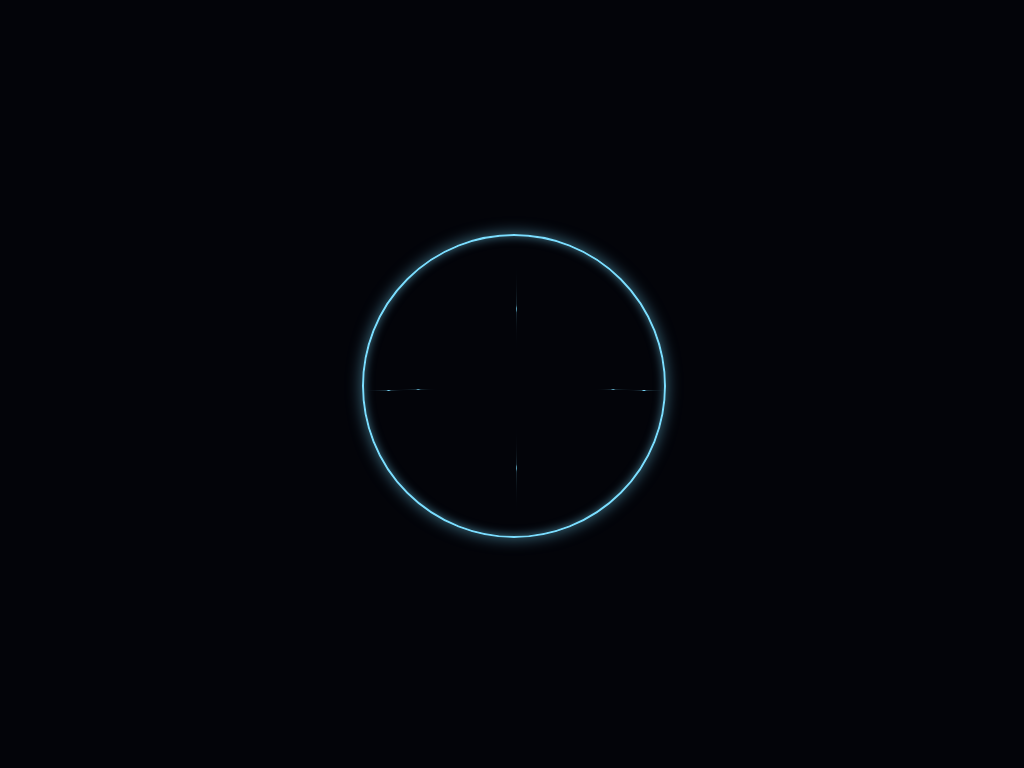

Write the HTML and CSS that draws this image.

<!DOCTYPE html>
<html lang="en">
<head>
    <meta charset="UTF-8">
    <meta name="viewport" content="width=device-width, initial-scale=1.0">
    <title>The Celestial Engine</title>
    <link rel="preconnect" href="https://fonts.googleapis.com">
    <link rel="preconnect" href="https://fonts.gstatic.com" crossorigin>
    <link href="https://fonts.googleapis.com/css2?family=Orbitron:wght@700&display=swap" rel="stylesheet">
    <style>
      

        :root {
            --bg-color: #030409;
            --ring-color: #7bdeff;
            --core-glow: #ffffff;
            --accent-color: #f7b801;
            --shadow-color: rgba(123, 222, 255, 0.5);
        }

        body {
            margin: 0;
            min-height: 100vh;
            background-color: var(--bg-color);
            display: flex;
            flex-direction: column;
            justify-content: center;
            align-items: center;
            overflow: hidden;
            font-family: 'Orbitron', sans-serif;
        }

        .title {
            color: var(--ring-color);
            font-size: 2rem;
            text-shadow: 0 0 10px var(--shadow-color), 0 0 20px var(--shadow-color);
            margin-bottom: 2rem;
            letter-spacing: 2px;
            text-align: center;
        }


        .engine-container {
            width: 300px;
            height: 300px;
            perspective: 1200px;
            position: relative;
        }

        
        .engine {
            width: 100%;
            height: 100%;
            position: absolute;
            transform-style: preserve-3d;
            animation: rotate-engine 40s linear infinite;
        }
        

        .ring {
            position: absolute;
            top: 0;
            left: 0;
            width: 100%;
            height: 100%;
            border-radius: 50%;
            border: 2px solid var(--ring-color);
            transform-style: preserve-3d;
            box-shadow: 0 0 15px var(--shadow-color), inset 0 0 10px var(--shadow-color);
        }
        

        
        .ring-1 {
            animation: rotate-1 10s linear infinite;
        }

        .ring-2 {
            transform: rotateY(90deg);
            animation: rotate-2 12s linear infinite reverse;
        }

        .ring-3 {
            transform: rotateX(90deg);
            animation: rotate-3 15s linear infinite;
        }


        .core-container {
            position: absolute;
            top: 50%;
            left: 50%;
            width: 100px;
            height: 100px;
            margin: -50px 0 0 -50px;
            transform-style: preserve-3d;
            animation: rotate-core-container 8s ease-in-out infinite alternate;
        }
        

        .core {
            position: absolute;
            width: 100%;
            height: 100%;
            border-radius: 50%;
            background: var(--core-glow);
            box-shadow: 0 0 20px 10px var(--core-glow);
            animation: pulse-core 2s ease-in-out infinite alternate;
        }


        .arc {
            position: absolute;
            top: 0;
            left: 50%;
            width: 4px;
            height: 100%;
            margin-left: -2px;
            background: var(--accent-color);
            box-shadow: 0 0 10px var(--accent-color);
            transform-origin: center;
        }
        
        .arc-1 { transform: rotateZ(45deg); }
        .arc-2 { transform: rotateZ(-45deg); }
        .arc-3 { transform: rotateZ(135deg); }
        .arc-4 { transform: rotateZ(-135deg); }
        

       
        .engine-container:hover .engine { animation-duration: 10s; }
        .engine-container:hover .ring-1 { animation-duration: 2s; }
        .engine-container:hover .ring-2 { animation-duration: 3s; }
        .engine-container:hover .ring-3 { animation-duration: 4s; }
        .engine-container:hover .core { animation: pulse-core 0.5s ease-in-out infinite alternate; }



        @keyframes rotate-engine {
            from { transform: rotateY(0deg) rotateX(10deg); }
            to { transform: rotateY(360deg) rotateX(10deg); }
        }

        @keyframes rotate-1 {
            from { transform: rotateZ(0deg) rotateX(20deg); }
            to { transform: rotateZ(360deg) rotateX(20deg); }
        }

        @keyframes rotate-2 {
            from { transform: rotateY(90deg) rotateX(0deg); }
            to { transform: rotateY(90deg) rotateX(360deg); }
        }

        @keyframes rotate-3 {
            from { transform: rotateX(90deg) rotateY(0deg); }
            to { transform: rotateX(90deg) rotateY(360deg); }
        }

        @keyframes rotate-core-container {
            from { transform: rotateZ(0deg) rotateY(0deg); }
            to { transform: rotateZ(180deg) rotateY(360deg); }
        }

        @keyframes pulse-core {
            from { transform: scale(0.9); box-shadow: 0 0 20px 10px var(--core-glow); opacity: 0.8; }
            to { transform: scale(1.1); box-shadow: 0 0 35px 18px var(--core-glow); opacity: 1; }
        }

    </style>
</head>
<body>
    <div class="engine-container">
        <div class="engine">
            <div class="ring ring-1">
                <div class="ring ring-2">
                    <div class="ring ring-3">
                        <div class="core-container">
                            <div class="arc arc-1"></div>
                            <div class="arc arc-2"></div>
                            <div class="arc arc-3"></div>
                            <div class="arc arc-4"></div>
                            <div class="core"></div>
                        </div>
                    </div>
                </div>
            </div>
        </div>
    </div>
</body>
</html>
